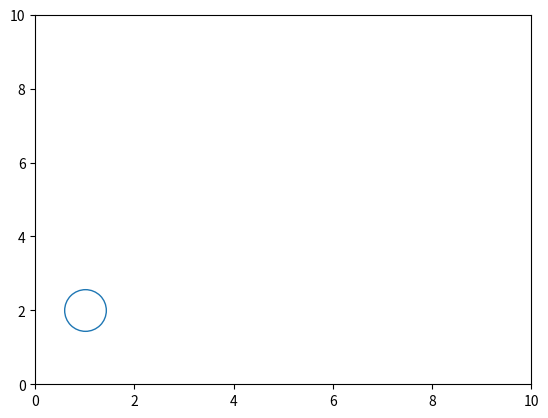

Write Python code to recreate this figure.
import matplotlib.pyplot as plt
import numpy as np
from matplotlib.animation import FuncAnimation

class Particle:
       def __init__(self, x, y, vx, vy, r):
             self.pos_x = x 
             self.pos_y = y
             self.vel_x = vx
             self.vel_y = vy
             self.radius = r
             
fig, ax = plt.subplots()
ax.axis([0, 10, 0, 10])


# Initial position and velocities
p1 = Particle(1,2,30,80,30)
point, = ax.plot(int(p1.pos_x), int(p1.pos_y), "o", mfc = "none", markersize = p1.radius)

prev_frame_time = 0

def update(frame):
    global p1, prev_frame_time
    current_time = frame * 0.001 
    dt = current_time - prev_frame_time
    prev_frame_time = current_time

    p1.pos_x += dt * p1.vel_x
    p1.pos_y += dt * p1.vel_y
    
    if (0 + p1.radius//35) > p1.pos_x or (10 - p1.radius//35) < p1.pos_x:
            p1.vel_x = -p1.vel_x
    if (0 + p1.radius//35) > p1.pos_y or (10 - p1.radius//35) < p1.pos_y:
            p1.vel_y = -p1.vel_y
    x = p1.pos_x
    y = p1.pos_y
    point.set_data(x, y)
    return point,

ani = FuncAnimation(fig, update, interval=1, frames=np.arange(0, 1000))
plt.show()
